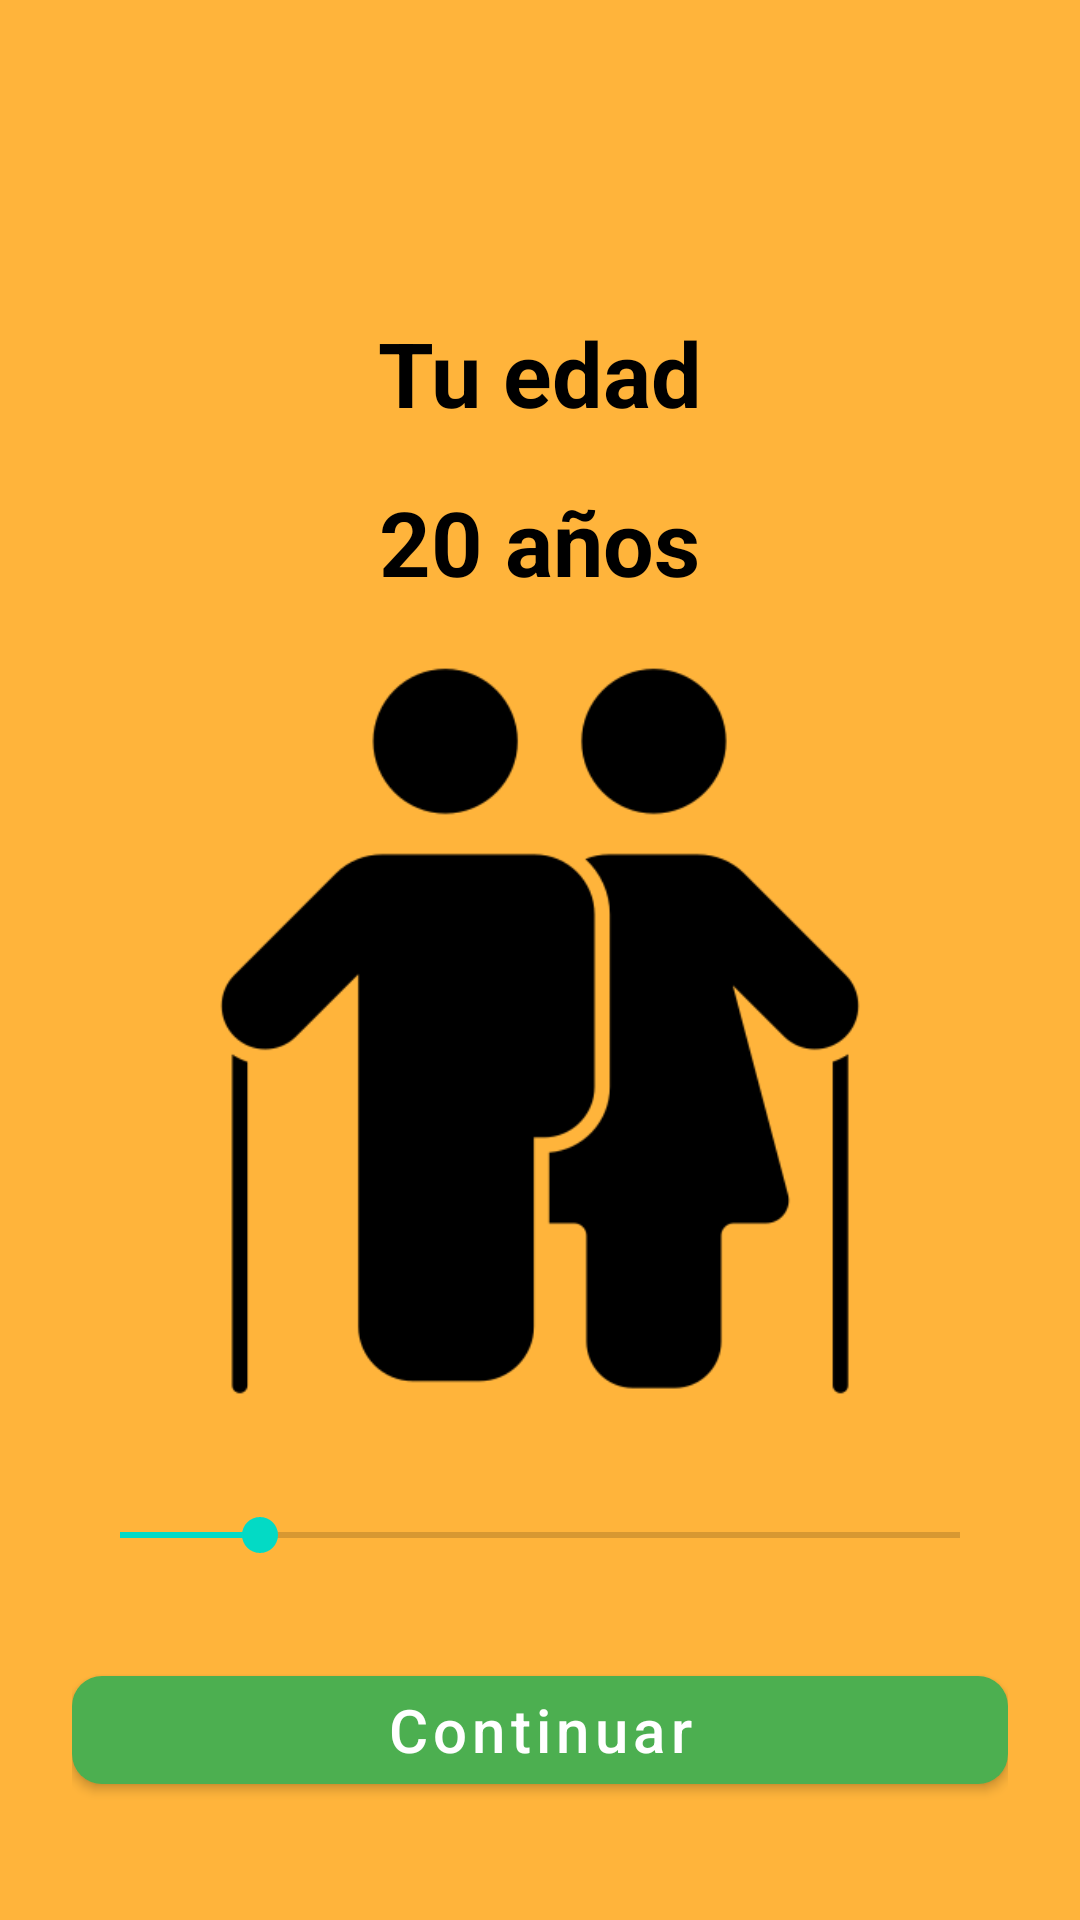

Layout XML and referenced resources for this Android screen:
<!-- AndroidManifest.xml: application theme Theme.UPNFit -->
<!-- res/layout/activity_edad.xml -->
<?xml version="1.0" encoding="utf-8"?>
<LinearLayout xmlns:android="http://schemas.android.com/apk/res/android"
    xmlns:app="http://schemas.android.com/apk/res-auto"
    android:layout_width="match_parent"
    android:layout_height="match_parent"
    android:background="@color/amarillo_upn"
    android:orientation="vertical"
    android:padding="24dp"
    android:gravity="center_horizontal">

    
    <TextView
        android:layout_width="wrap_content"
        android:layout_height="wrap_content"
        android:text="Tu edad"
        android:textSize="30sp"
        android:textStyle="bold"
        android:textColor="@color/black"
        android:layout_marginTop="80dp"
        android:layout_marginBottom="16dp" />

    
    <TextView
        android:id="@+id/txtEdadSeleccionada"
        android:layout_width="wrap_content"
        android:layout_height="wrap_content"
        android:text="20 años"
        android:textSize="30sp"
        android:textStyle="bold"
        android:textColor="@color/black"
        android:layout_marginBottom="8dp" />

    
    <ImageView
        android:id="@+id/imgEdad"
        android:layout_width="270dp"
        android:layout_height="270dp"
        android:src="@drawable/edad"
        android:contentDescription="Icono de edad"
        android:layout_marginBottom="24dp" />

    
    <SeekBar
        android:id="@+id/seekEdad"
        android:layout_width="match_parent"
        android:layout_height="wrap_content"
        android:layout_marginBottom="32dp"
        android:max="36"
        android:progress="6" />

    
    <com.google.android.material.button.MaterialButton
        android:id="@+id/btnContinuarEdad"
        android:layout_width="match_parent"
        android:layout_height="wrap_content"
        android:text="Continuar"
        android:textSize="20dp"
        android:textAllCaps="false"
        android:textColor="@color/blanco"
        app:backgroundTint="@color/verde_botón"
        app:cornerRadius="10dp" />
</LinearLayout>
<!-- resources referenced by this layout -->
<resources>
  <color name="amarillo_upn">#ffb43b</color>
  <color name="black">#FF000000</color>
  <color name="blanco">#FFFFFF</color>
  <!-- drawable edad: png bitmap (drawable, 10121 bytes) -->
  <style name="Theme.UPNFit" parent="Theme.MaterialComponents.DayNight.NoActionBar">
          
          <item name="colorPrimary">@color/purple_500</item>
          <item name="colorPrimaryVariant">@color/purple_700</item>
          <item name="colorOnPrimary">@color/white</item>
          
          <item name="colorSecondary">@color/teal_200</item>
          <item name="colorSecondaryVariant">@color/teal_700</item>
          <item name="colorOnSecondary">@color/black</item>
          
          <item name="android:statusBarColor">?attr/colorPrimaryVariant</item>
          
      </style>
  <color name="purple_500">#FF6200EE</color>
  <color name="purple_700">#FF3700B3</color>
  <color name="white">#FFFFFF</color>
  <color name="teal_200">#FF03DAC5</color>
  <color name="teal_700">#FF018786</color>
</resources>
